Run: headless pygame with SDL's dummy video driver; simulated clock (each Clock.tick advances the game by its frame time, no real sleeping); random seed 0; keys injected as events and as key.get_pressed() state; mouse plan: one left click at the window centre at the start of phase 2, then a move to the lower-right quarter at the start of phase 3.
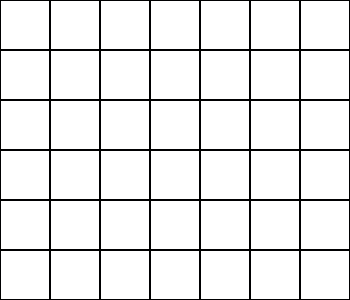
Frame 1 of 4 · flips 1–60 · no input
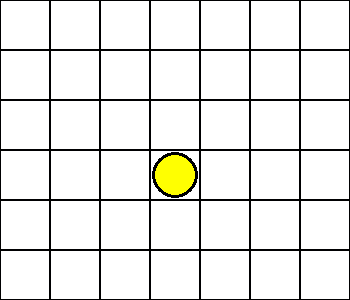
Frame 2 of 4 · flips 61–180 · clicked the window centre · tapped SPACE, RETURN · held RIGHT (→), D
Frame 3 of 4 · flips 181–300 · moved the mouse to the lower-right quarter · held DOWN (↓), S · screen unchanged from frame 2, image omitted
Frame 4 of 4 · flips 301–420 · held LEFT (←), A, UP (↑), W · screen unchanged from frame 3, image omitted

The pygame program that drew these frames:

import pygame

# Initialize Pygame
pygame.init()

# Define grid dimensions
grid_width = 7
grid_height = 6

# Define cell size
cell_size = 50

# Calculate window size based on grid dimensions and cell size
window_width = grid_width * cell_size
window_height = grid_height * cell_size

# Create the game window
window = pygame.display.set_mode((window_width, window_height))

# Clear the window
window.fill((255, 255, 255))

# Set the window title
pygame.display.set_caption("Connect 4")
for x in range(grid_width):
        for y in range(grid_height):
            pygame.draw.rect(window, (0, 0, 1), (x * cell_size, y * cell_size, cell_size, cell_size), 1)

# Game loop
running = True
drawGrid = False
while running:
    # Handle events
    for event in pygame.event.get():
        if event.type == pygame.QUIT:
            running = False
        elif event.type == pygame.MOUSEBUTTONDOWN:
            # Get the position of the mouse click
            mouse_pos = pygame.mouse.get_pos()
            # Calculate the grid position based on the mouse position and cell size
            grid_x = mouse_pos[0] // cell_size
            grid_y = mouse_pos[1] // cell_size
            
            # Draw a yellow circle centered in the clicked square
            circle_radius = (cell_size // 2) - 5
            circle_center_x = (grid_x * cell_size) + (cell_size // 2)
            circle_center_y = (grid_y * cell_size) + (cell_size // 2)
            pygame.draw.circle(window, (0, 0, 1), (circle_center_x, circle_center_y), circle_radius + 3)
            pygame.draw.circle(window, (255, 255, 1), (circle_center_x, circle_center_y), circle_radius)
            
            
            # Update the display
            pygame.display.flip()
            
            # Print the grid position to the console
            print(f"Tile clicked: ({grid_x}, {grid_y})")


    # Update the display
    pygame.display.flip()

# Quit Pygame
pygame.quit()
